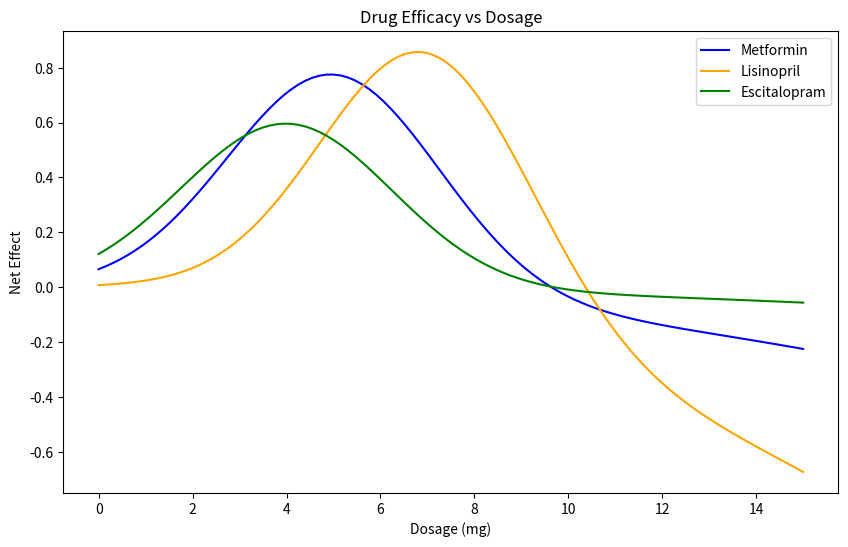
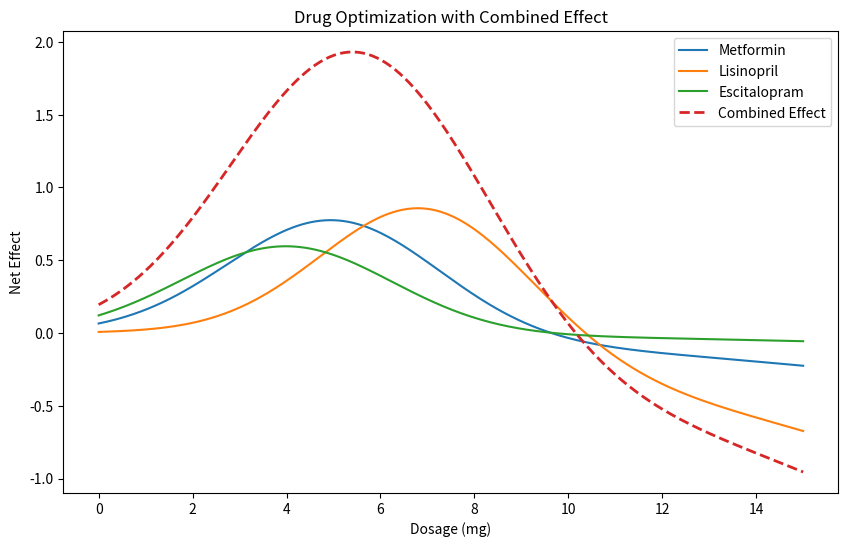

Source code (Python) for these figures, in order:
# drug efficacy optimization example for BME 2315
# made by Lavie, fall 2025

#%% import libraries
import numpy as np
import matplotlib.pyplot as plt


#%% define drug models

# define toxicity levels for each drug (lambda)
metformin_lambda = 0.5

lisinopril_lambda = 0.8

escitalopram_lambda = 0.3

def metformin(x):   # mild toxicity, moderate efficacy
    efficacy = 0.8 * np.exp(-0.1*(x-5)**2)
    toxicity = 0.2 * x**2 / 100
    return efficacy - metformin_lambda * toxicity
def lisinopril(x):  # strong efficacy, higher toxicity
    efficacy = np.exp(-0.1*(x-7)**2)
    toxicity = 0.3 * x**2 / 80
    return efficacy - lisinopril_lambda * toxicity
def escitalopram(x):  # weaker efficacy, low toxicity
    efficacy = 0.6 * np.exp(-0.1*(x-4)**2)
    toxicity = 0.1 * x**2 / 120
    return efficacy - escitalopram_lambda * toxicity

#%% plot drug efficacies
x = np.linspace(0, 15, 100)
fig, ax = plt.subplots(figsize=(10, 6))
plt.plot(x, metformin(x), label='Metformin', color='blue')
plt.plot(x, lisinopril(x), label='Lisinopril', color='orange')
plt.plot(x, escitalopram(x), label='Escitalopram', color='green')
plt.title('Drug Efficacy vs Dosage')
plt.xlabel('Dosage (mg)')
plt.ylabel('Net Effect')
plt.legend()

# %% Find optimal dosages for each drug

# First method: Steepest Ascent using the update rule

# first, need the first derivative (gradient)
def gradient(f, x, h=1e-4):
    """Central difference approximation for f'(x)."""
    return (f(x + h) - f(x - h)) / (2*h)

def steepest_ascent(f, x0, h_step=0.1, tol=1e-6, max_iter=1000):
    x = x0 # update initial guess
    for i in range(max_iter):
        grad = gradient(f, x)
        x_new = x + h_step * grad     
        
        if abs(x_new - x) < tol:      # convergence condition, when solution is 0
            print(f"Converged in {i+1} iterations.")
            break
            
        x = x_new
    return x, f(x)

# metformin
opt_dose_metformin, opt_effect_metformin = steepest_ascent(metformin, x0=1.0)
print(f"Steepest Ascent Method - Optimal Metformin Dose: {opt_dose_metformin:.2f} mg")
print(f"Steepest Ascent Method - Optimal Metformin Effect: {opt_effect_metformin*100:.2f}%")

# lisinopril
opt_dose_lisinopril, opt_effect_lisinopril = steepest_ascent(lisinopril, x0=1.0)
print(f"Steepest Ascent Method - Optimal Lisinopril Dose: {opt_dose_lisinopril:.2f} mg")
print(f"Steepest Ascent Method - Optimal Lisinopril Effect: {opt_effect_lisinopril*100:.2f}%")

# escitalopram
opt_dose_escitalopram, opt_effect_escitalopram = steepest_ascent(escitalopram, x0=1.0)
print(f"Steepest Ascent Method - Optimal Escitalopram Dose: {opt_dose_escitalopram:.2f} mg")
print(f"Steepest Ascent Method - Optimal Escitalopram Effect: {opt_effect_escitalopram*100:.2f}%")

# %% Newton's method

# requires second derivative
def second_derivative(f, x, h=1e-4):
    """Central difference approximation for f''(x)."""
    return (f(x + h) - 2*f(x) + f(x - h)) / (h**2)

def newtons_method(f, x0, tol=1e-6, max_iter=1000):
    x = x0
    for i in range(max_iter):
        grad = gradient(f, x)
        hess = second_derivative(f, x)
        
        if hess == 0:  # avoid division by zero
            print("Zero second derivative. No solution found.")
            return x, f(x)
        
        x_new = x - grad / hess
        
        if abs(x_new - x) < tol:
            print(f"Converged in {i+1} iterations.")
            break
            
        x = x_new
    return x, f(x)

# metformin
opt_dose_metformin_nm, opt_effect_metformin_nm = newtons_method(metformin, x0=1.0)
print(f"Newton's Method - Optimal Metformin Dose: {opt_dose_metformin_nm:.2f} mg")
print(f"Newton's Method - Optimal Metformin Effect: {opt_effect_metformin_nm*100:.2f}%")                

# lisinopril
opt_dose_lisinopril_nm, opt_effect_lisinopril_nm = newtons_method(lisinopril, x0=1.0)
print(f"Newton's Method - Optimal Lisinopril Dose: {opt_dose_lisinopril_nm:.2f} mg")
print(f"Newton's Method - Optimal Lisinopril Effect: {opt_effect_lisinopril_nm*100:.2f}%")

# escitalopram
opt_dose_escitalopram_nm, opt_effect_escitalopram_nm = newtons_method(escitalopram, x0=1.0)
print(f"Newton's Method - Optimal Escitalopram Dose: {opt_dose_escitalopram_nm:.2f} mg")
print(f"Newton's Method - Optimal Escitalopram Effect: {opt_effect_escitalopram_nm*100:.2f}%")

# %% Combined optimization + lambda tuning (ALL-IN-ONE CELL)




# Original lambdas
metformin_lambda = 0.5
lisinopril_lambda = 0.8
escitalopram_lambda = 0.3

# 
# Drug models
def metformin(x):
    efficacy = 0.8 * np.exp(-0.1*(x-5)**2)
    toxicity = 0.2 * x**2 / 100
    return efficacy - metformin_lambda * toxicity

def lisinopril(x):
    efficacy = np.exp(-0.1*(x-7)**2)
    toxicity = 0.3 * x**2 / 80
    return efficacy - lisinopril_lambda * toxicity

def escitalopram(x):
    efficacy = 0.6 * np.exp(-0.1*(x-4)**2)
    toxicity = 0.1 * x**2 / 120
    return efficacy - escitalopram_lambda * toxicity


# Combined effect
def combined_effect(x):
    return metformin(x) + lisinopril(x) + escitalopram(x)


# Optimization helpers
def gradient(f, x, h=1e-4):
    return (f(x + h) - f(x - h)) / (2*h)

def second_derivative(f, x, h=1e-4):
    return (f(x + h) - 2*f(x) + f(x - h)) / (h**2)

def steepest_ascent(f, x0, step=0.1, tol=1e-6, max_iter=1000):
    x = x0
    for _ in range(max_iter):
        x_new = x + step * gradient(f, x)
        if abs(x_new - x) < tol:
            break
        x = x_new
    return x, f(x)

def newtons_method(f, x0, tol=1e-6, max_iter=1000):
    x = x0
    for _ in range(max_iter):
        grad = gradient(f, x)
        hess = second_derivative(f, x)
        if hess == 0:
            break
        x_new = x - grad / hess
        if abs(x_new - x) < tol:
            break
        x = x_new
    return x, f(x)

# Plot all curves
x = np.linspace(0, 15, 300)
plt.figure(figsize=(10,6))
plt.plot(x, metformin(x), label='Metformin')
plt.plot(x, lisinopril(x), label='Lisinopril')
plt.plot(x, escitalopram(x), label='Escitalopram')
plt.plot(x, combined_effect(x), '--', linewidth=2, label='Combined Effect')
plt.xlabel('Dosage (mg)')
plt.ylabel('Net Effect')
plt.title('Drug Optimization with Combined Effect')
plt.legend()
plt.show()


# Optimize combined effect
opt_comb_sa, val_comb_sa = steepest_ascent(combined_effect, x0=1.0)
opt_comb_nm, val_comb_nm = newtons_method(combined_effect, x0=1.0)

print("Combined Effect Optimization")
print(f"Steepest Ascent: Dose = {opt_comb_sa:.2f} mg, Effect = {val_comb_sa*100:.2f}%")
print(f"Newton's Method: Dose = {opt_comb_nm:.2f} mg, Effect = {val_comb_nm*100:.2f}%")

lambda_values = np.linspace(0.1, 1.5, 25)
best_lambda = None
best_diff = np.inf

for lam in lambda_values:
    def lis_temp(x):
        efficacy = np.exp(-0.1*(x-7)**2)
        toxicity = 0.3 * x**2 / 80
        return efficacy - lam * toxicity
    
    opt_dose, _ = newtons_method(lis_temp, x0=1.0)
    diff = abs(opt_dose - opt_comb_nm)
    
    if diff < best_diff:
        best_diff = diff
        best_lambda = lam

print("\nLambda Tuning (Lisinopril)")
print(f"Best λ ≈ {best_lambda:.2f}")
print(f"Closest match to combined dose within {best_diff:.2f} mg")
